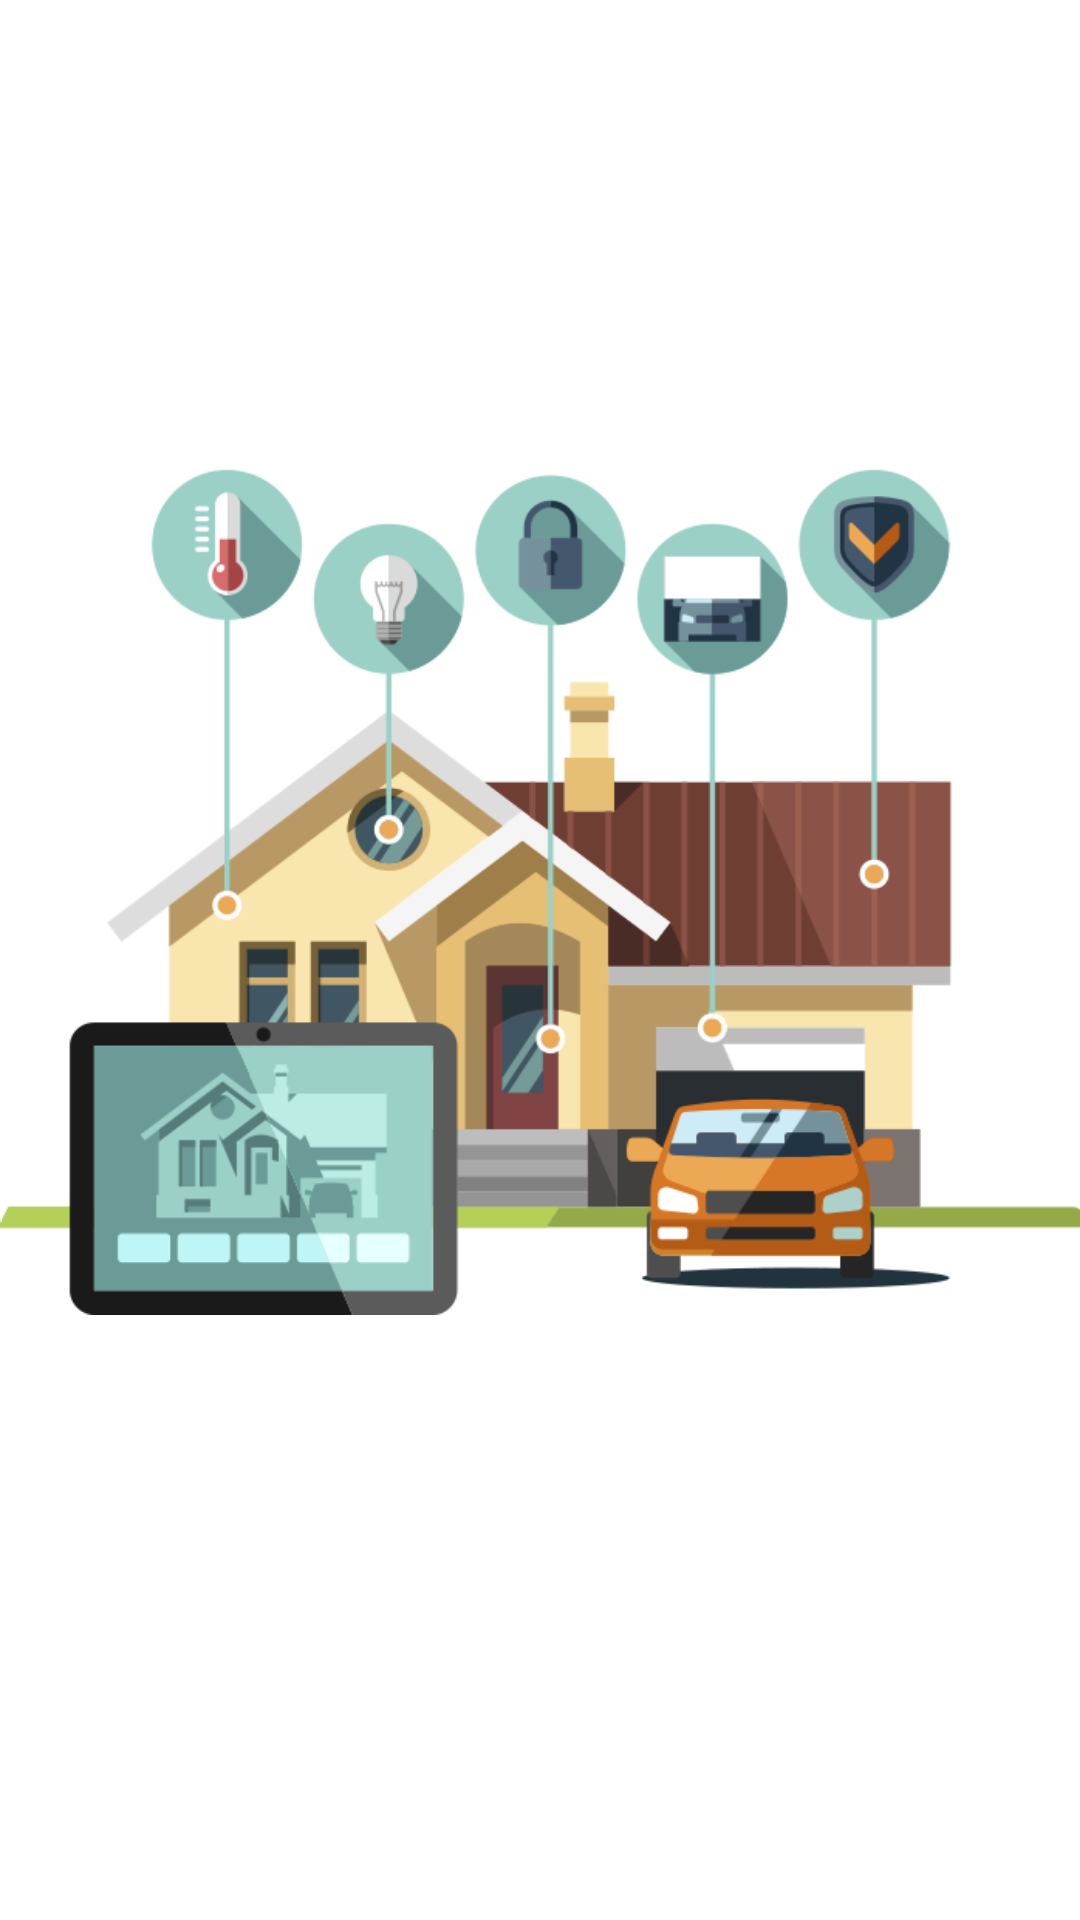

Here is an Android app screen rendered from its layout file. Give the layout XML and the strings, colors and styles it references.
<!-- AndroidManifest.xml: application theme AppTheme -->
<!-- res/layout/activity_splash.xml -->
<?xml version="1.0" encoding="utf-8"?>
<LinearLayout xmlns:android="http://schemas.android.com/apk/res/android"
    android:layout_width="match_parent"
    android:layout_height="match_parent"
    android:layout_gravity="center"
    android:orientation="vertical">

    <ImageView
        android:layout_width="wrap_content"
        android:layout_height="wrap_content"
        android:layout_marginStart="@dimen/screen_margin"
        android:layout_marginEnd="@dimen/screen_margin"
        android:src="@drawable/background"
        android:contentDescription="@string/background_splash" />
</LinearLayout>
<!-- resources referenced by this layout -->
<resources>
  <style name="AppTheme" parent="Theme.MaterialComponents.Light">
          
          <item name="colorPrimary">@color/colorPrimary</item>
          <item name="colorPrimaryDark">@color/colorPrimaryDark</item>
          <item name="colorAccent">@color/colorAccent</item>
          <item name="android:colorButtonNormal">@color/colorPrimary</item>
          <item name="actionBarStyle">@style/Widget.MaterialComponents.AppBarLayout.Surface</item>
          <item name="actionBarPopupTheme">@style/ThemeOverlay.MaterialComponents.Light</item>
  
          
          <item name="windowActionBar">false</item>
          <item name="windowNoTitle">true</item>
          <item name="android:statusBarColor">@color/colorWhite</item>
          <item name="android:windowLightStatusBar">true</item>
  
      </style>
  <color name="colorPrimary">#4EBABC</color>
  <color name="colorPrimaryDark">#00574B</color>
  <color name="colorAccent">#D81B60</color>
  <color name="colorWhite">#FFFFFF</color>
</resources>
